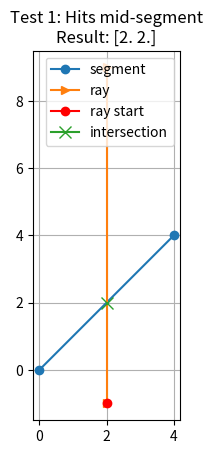
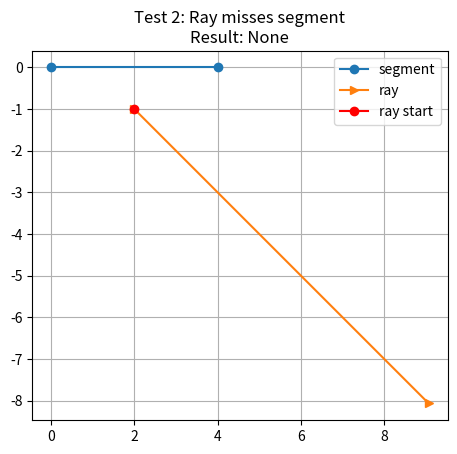
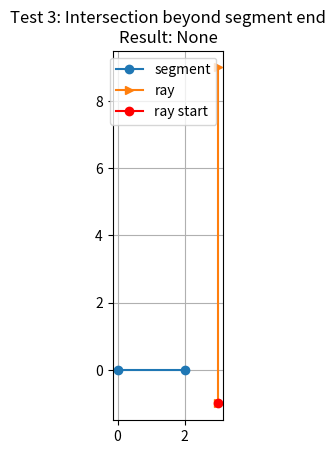
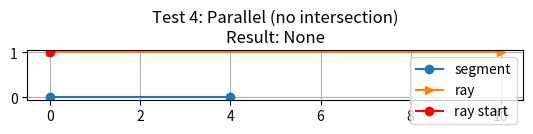
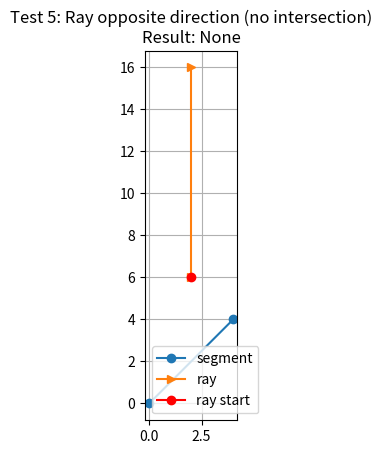

These charts were generated, in order, by the following Python code:
import numpy as np
import matplotlib.pyplot as plt

def intersection(line_pt_1, line_pt_2, ray_start, ray_direction):
    """Calculate the intersection of a line segment and a ray."""
    line_vector = line_pt_2 - line_pt_1
    ray_vector = ray_direction

    if abs(np.cross(line_vector, ray_vector)) < 1e-6:
        return None # Lines are parallel
    
    A = np.array([[line_vector[0], -ray_vector[0]], [line_vector[1], -ray_vector[1]]])
    B = np.array([ray_start[0] - line_pt_1[0], ray_start[1] - line_pt_1[1]])
    t1, t2 = np.linalg.solve(A, B)
    if t1 < 0 or t2 < 0:
        return None # No intersection or intersection is outside the segment
    elif t1>1:
        return None  # Intersection is beyond the segment length:
    else:
        return line_pt_1 + t1 * line_vector
    

# ---------------------------------------------------------------------
# Test scenarios: (description, line endpoints, ray start, ray direction)
tests = [
    ("Hits mid‑segment",
     np.array([0, 0]), np.array([4, 4]),
     np.array([2, -1]), np.array([0, 1])),
    
    ("Ray misses segment",
     np.array([0, 0]), np.array([4, 0]),
     np.array([2, -1]), np.array([1, -1])),
    
    ("Intersection beyond segment end",
     np.array([0, 0]), np.array([2, 0]),
     np.array([3, -1]), np.array([0, 1])),
    
    ("Parallel (no intersection)",
     np.array([0, 0]), np.array([4, 0]),
     np.array([0, 1]), np.array([4, 0])),
    
    ("Ray opposite direction (no intersection)",
     np.array([0, 0]), np.array([4, 4]),
     np.array([2, 6]), np.array([0, 1])),
]

for idx, (title, p1, p2, r_start, r_dir) in enumerate(tests, 1):
    pt = intersection(p1, p2, r_start, r_dir)

    # Set up a fresh figure for each test
    fig, ax = plt.subplots()
    ax.set_title(f"Test {idx}: {title}\nResult: {pt if pt is not None else 'None'}")

    # Plot line segment
    ax.plot([p1[0], p2[0]], [p1[1], p2[1]], marker='o', label="segment")

    # Draw ray as a long arrow for visualization
    ray_end = r_start + r_dir / np.linalg.norm(r_dir) * 10  # scale for display
    ax.plot([r_start[0], ray_end[0]], [r_start[1], ray_end[1]], marker='>', label="ray")
    #plot start point
    ax.plot(r_start[0], r_start[1], marker='o', color='red', label="ray start")

    # Mark the intersection if it exists
    if pt is not None:
        ax.plot(pt[0], pt[1], marker='x', markersize=8, label="intersection")

    ax.set_aspect("equal", adjustable='box')
    ax.grid(True)
    ax.legend()

plt.show()
